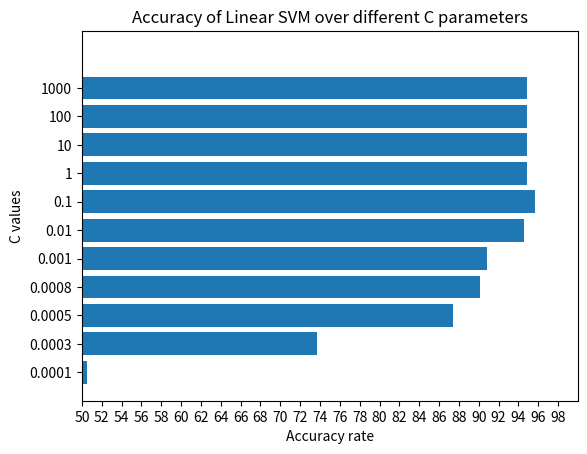

Write the Python code that produced this figure.
import matplotlib.pyplot as plt

def plot_barchart():
    # c_vals = ["0.0001", "0.001", "0.01", "0.1", "1", "10", "100", "1000"]
    c_vals = ["0.0001", "0.0003", "0.0005", "0.0008", "0.001", "0.01", "0.1", "1", "10", "100", "1000"]
    # vals = [91.48, 93.37, 96.2, 95.89, 95.58, 95.89, 95.89]
    vals = [50.47, 73.7, 87.45, 90.12, 90.8, 94.6, 95.7, 94.9, 94.9, 94.9, 94.9,]
    plt.barh(range(11), vals, align='center')
    plt.yticks(range(11), c_vals)
    plt.xticks(range(50, 100, 2))
    plt.axis([50, 100, -1, 12, ])

    plt.xlabel('Accuracy rate')
    plt.ylabel('C values')
    # plt.legend(loc='upper right', numpoints = 1)
    plt.title("Accuracy of Linear SVM over different C parameters")
    plt.show()

plot_barchart()